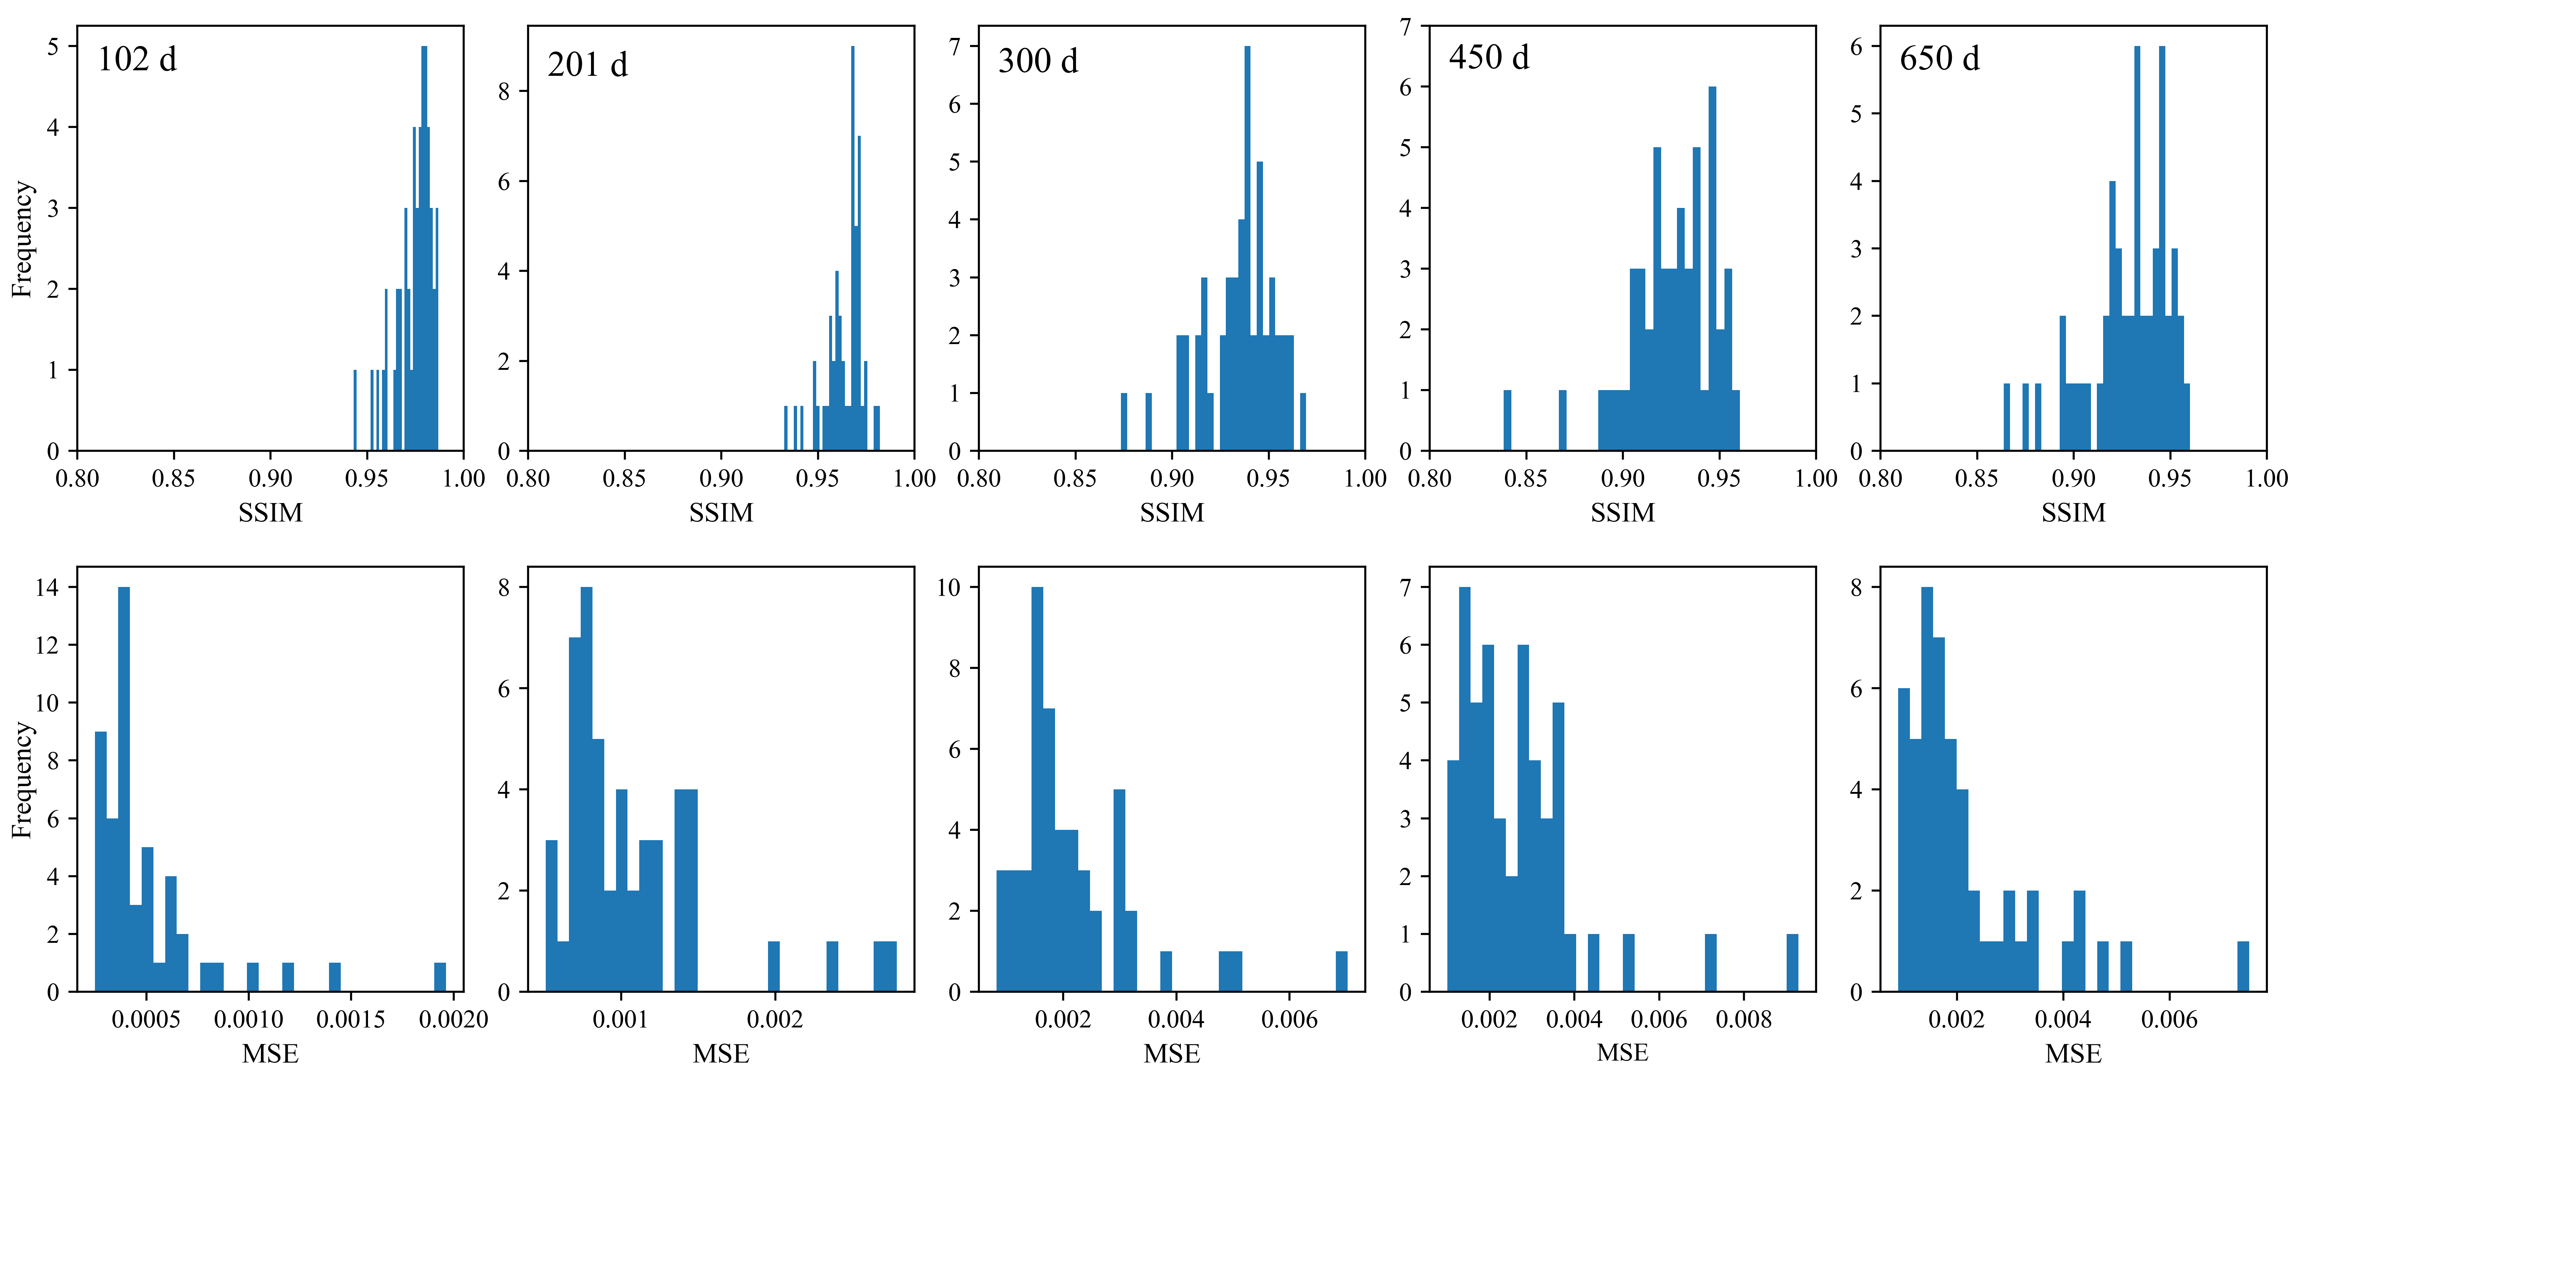

Recreate this plot in Python.
import matplotlib.pyplot as plt
import pickle
from skimage.metrics import structural_similarity as ssim
from skimage.metrics import mean_squared_error as mse
import numpy as np

# ti_chu = [3,9,13,20, 44,54,57,18,39,59]
# ti_chu = [2,11,15,24,42,50,54,7,25,29]    # 之前
ti_chu = [2,20,44,24,42,50,54,7,25,29]    # 修改
ti_chu = [12,14,18,19,21,24,55,58,44,33]

time_point = ['102','201','300','450','650']
all_ssim = []   # 顺序按照上面的时间
all_mse = []
for t_p in time_point:
    # 读取102天真假数据，计算SSIM和MSE
    ssim_single = []
    mse_single = []
    for i in range(60):
        if i not in ti_chu:
            with open('D:/surrogate_model/program/cdcgan_final/main/result/' + t_p + 'd/test_data/real_ion{}.plk'.format(i), 'rb') as f:
                real = np.round(pickle.load(f), 1)  # 保存铀浓度数据
            with open('D:/surrogate_model/program/cdcgan_final/main/result/' + t_p + 'd/test_data/fake_ion{}.plk'.format(i), 'rb') as f:
                fake = np.round(pickle.load(f), 1)
            ssim_err = ssim(real, fake, data_range=(np.max(fake) - np.min(fake)))   # 计算结构相似性SSIM
            mse_err = mse(real, fake) # 计算均方误差MSE
            if t_p == '650' and ssim_err < 0.85:
                print('650天:{}'.format(i))
            ssim_single.append(ssim_err)
            mse_single.append(mse_err)
    all_ssim.append(ssim_single)
    all_mse.append(mse_single)
    # 输出SSIM和MSE区间范围和平均值
    print('第{}天 SSIM最小值为{} 最大值为{}；均值为{}'.format(t_p,np.min(ssim_single),np.max(ssim_single),np.average(ssim_single)))
    print('第{}天 MSE最小值为{} 最大值为{}；均值为{}'.format(t_p,np.min(mse_single),np.max(mse_single),np.average(mse_single)))


# 开始绘图
fig = plt.figure(figsize=(14, 7))
plt.rcParams['figure.dpi'] = 500    # 设置画布分辨率
plt.rc('font',family='Times New Roman')
# 图1 ddim 102d
ax0 = fig.add_axes([.03, 0.65, .15, .33])   # 这个方法以一个包含4个值的列表作为参数来指定Axes左下角的坐标以及它的宽度和高度：[x, y, width, height]
ax0.hist(all_ssim[0], 30)
ax0.set_xticks([0.80,0.85,0.90,0.95,1.00], fontsize=5)
ax0.set_xlabel('SSIM', fontsize=11)
ax0.set_ylabel('Frequency', fontsize=11)
ax0.text(0.81,4.7,'102 d', fontsize=14, color='black')
# 图2 ssim 201d
ax1 = fig.add_axes([.205, 0.65, .15, .33])   # 这个方法以一个包含4个值的列表作为参数来指定Axes左下角的坐标以及它的宽度和高度：[x, y, width, height]
ax1.hist(all_ssim[1], 30)
ax1.set_xticks([0.80,0.85,0.90,0.95,1.00], fontsize=5)
ax1.set_xlabel('SSIM', fontsize=11)
# ax1.set_ylabel('Frequency', fontsize=12)
ax1.text(0.81,8.34,'201 d', fontsize=14, color='black')
# 图3 ssim 300d
ax2 = fig.add_axes([.38, 0.65, .15, .33])
ax2.hist(all_ssim[2], 30)
ax2.set_xticks([0.80,0.85,0.90,0.95,1.00], fontsize=5)
ax2.set_xlabel('SSIM', fontsize=11)
# ax2.set_ylabel('Frequency', fontsize=12)
ax2.text(0.81,6.55,'300 d', fontsize=14, color='black')
# 图4 ssim 450d
ax3 = fig.add_axes([.555, 0.65, .15, .33])
ax3.hist(all_ssim[3], 30)
ax3.set_xticks([0.80,0.85,0.90,0.95,1.00], fontsize=5)
ax3.set_xlabel('SSIM', fontsize=11)
# ax3.set_ylabel('Frequency', fontsize=12)
ax3.text(0.81,6.3,'450 d', fontsize=14, color='black')
ax3.set_yticks([0,1,2,3,4,5,6,7])
# 图5 ssim 650d
ax4 = fig.add_axes([.73, 0.65, .15, .33])
ax4.hist(all_ssim[4], 30)
ax4.set_xticks([0.80,0.85,0.90,0.95,1.00], fontsize=5)
ax4.set_xlabel('SSIM', fontsize=11)
# ax4.set_ylabel('Frequency', fontsize=12)
ax4.text(0.81,5.65,'650 d', fontsize=14, color='black')
ax4.set_yticks([0,1,2,3,4,5,6])

# 图6 mse 102d
ax5 = fig.add_axes([.03, 0.23, .15, .33])
ax5.hist(all_mse[0], 30)
ax5.set_xlabel('MSE', fontsize=11)
ax5.set_ylabel('Frequency', fontsize=11, labelpad=-1)
# 图7 mse 201d
ax6 = fig.add_axes([.205, 0.23, .15, .33])   # 这个方法以一个包含4个值的列表作为参数来指定Axes左下角的坐标以及它的宽度和高度：[x, y, width, height]
ax6.hist(all_mse[1], 30)
ax6.set_xlabel('MSE', fontsize=11)
# 图8 mse 300d
ax7 = fig.add_axes([.38, 0.23, .15, .33])
ax7.hist(all_mse[2], 30)
ax7.set_xlabel('MSE', fontsize=11)
# 图9 mse 450d
ax9 = fig.add_axes([.555, 0.23, .15, .33])
ax9.hist(all_mse[3], 30)
ax9.set_xlabel('MSE', fontsize=10)
# 图10 mse 650d
ax10 = fig.add_axes([.73, 0.23, .15, .33])
ax10.hist(all_mse[4], 30)
ax10.set_xlabel('MSE', fontsize=11)

plt.savefig('./SSIM&MSE.png', dpi=500)
# plt.show()

